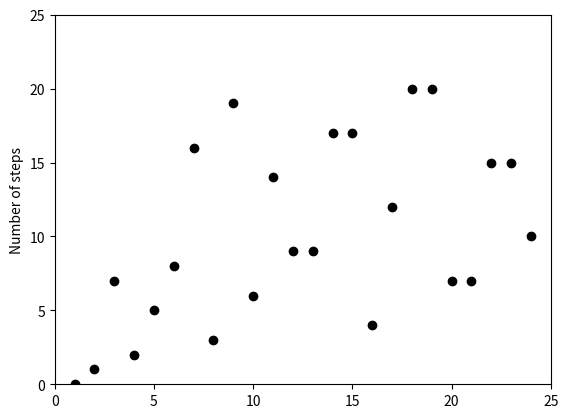

Here is the Python script that generated this plot: (Note: this script raises an exception after producing the figure.)
#!/usr/bin/env python

import matplotlib
import pylab as plt

def collSteps(n, maxNumber=False):
	steps 	= 0
	maxN 	= n
	while n != 1:
		if n % 2 == 0:
			n /= 2
		else:
			n = 3 * n + 1
		steps += 1
		maxN = max(maxN, n)
	if maxNumber:
		return maxN
	else:
		return steps


def plotCollatzo(x=8000, y=300, maxNumber=False, filename=''):


	points=[]
	plt.axis([0,x,0,y])
	for i in range(1,x):
		points.append(collSteps(i, maxNumber))

	if maxNumber:	
		plt.plot( range(1, x), points, 'ko' )		# collSteps(i)[1] for max
		plt.ylabel('Maximal number aj')
		plt.savefig('img/' + filename + '.png')
	else:
		plt.plot( range(1, x), points, 'ko' )		# collSteps(i)[0] for steps
		plt.ylabel('Number of steps')
		plt.savefig('img/' + filename + '.png')

	return


if __name__ == '__main__':

	plotCollatzo(x=25, y=25, filename="collatzo_steps_25")
	plotCollatzo(x=8000, y=300, filename="collatzo_steps_8000")
	plotCollatzo(x=5000, y=5000, maxNumber=True, filename="collatzo_max")